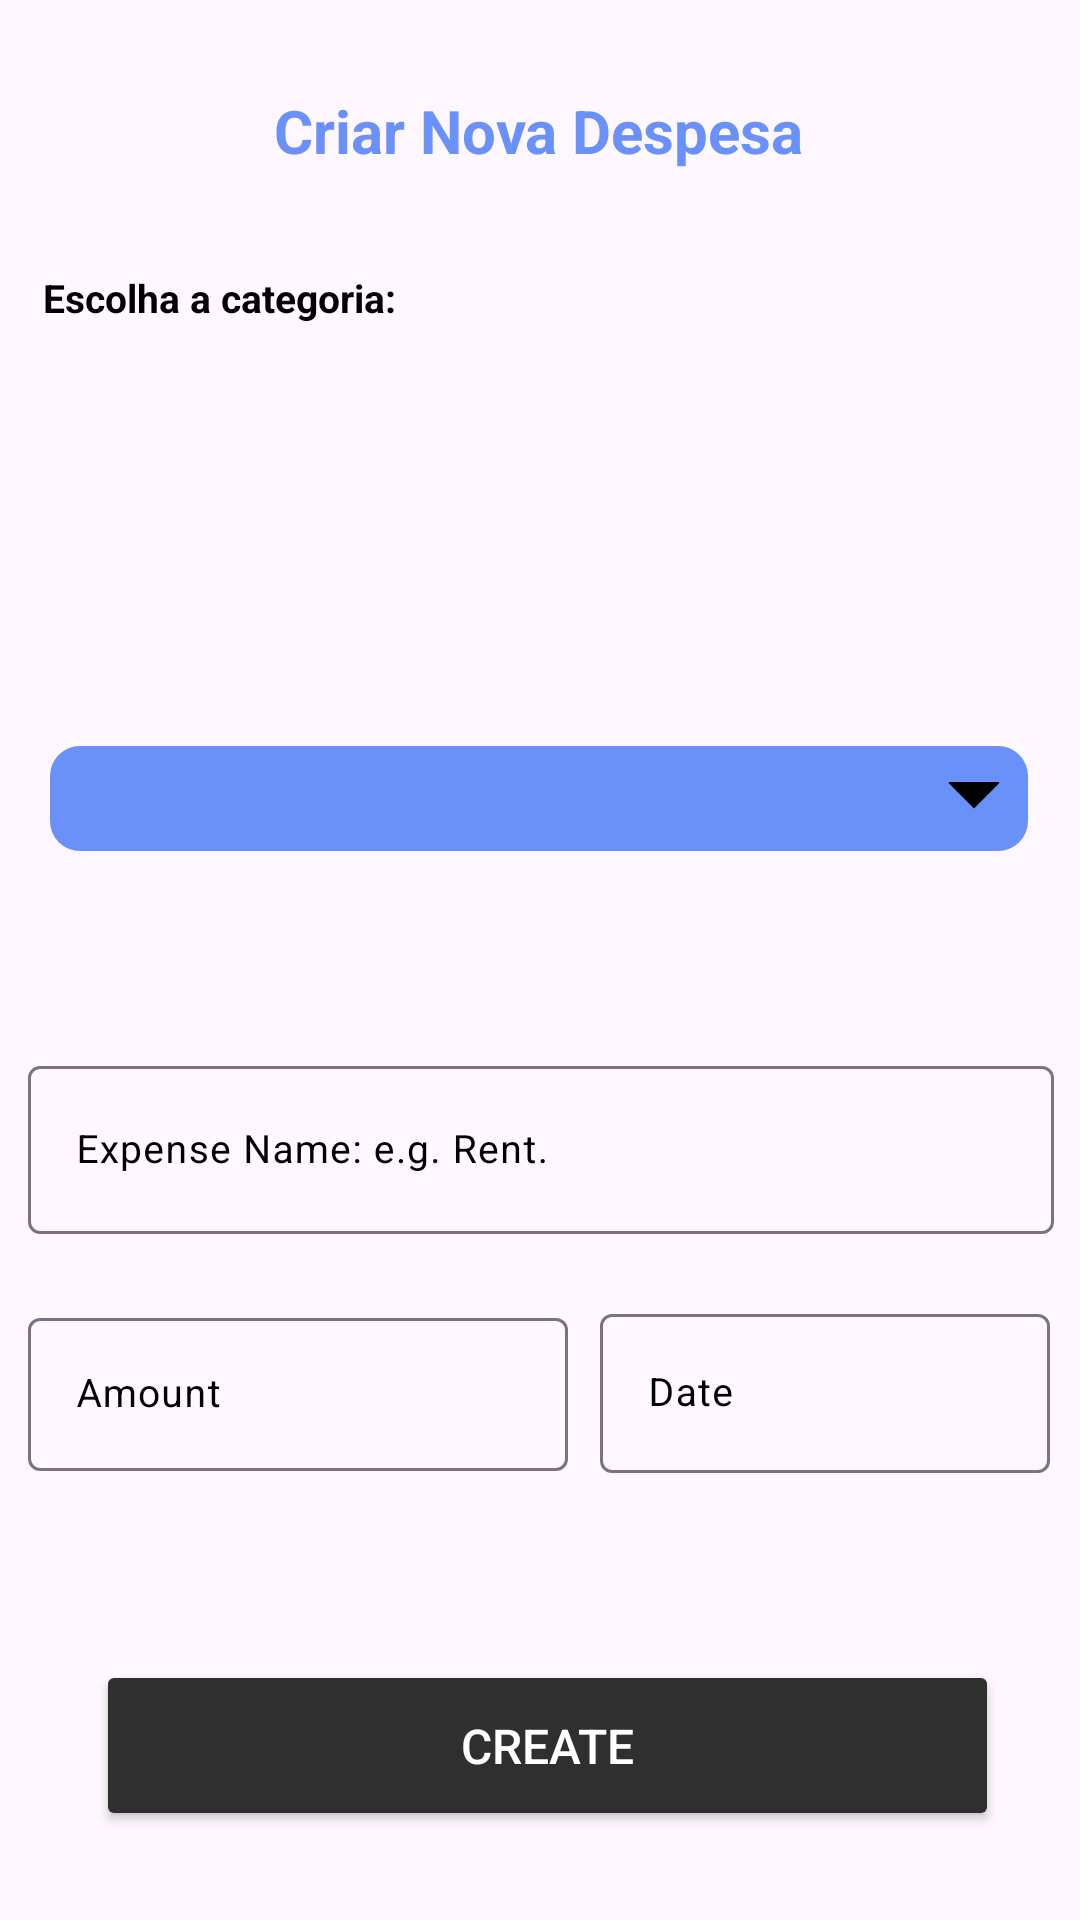

Write the Android layout XML for this screen, with the resource values it uses.
<!-- AndroidManifest.xml: application theme Theme.FinanceApp -->
<!-- res/layout/create_or_update_expense_bottom_sheet.xml -->
<?xml version="1.0" encoding="utf-8"?>
<androidx.constraintlayout.widget.ConstraintLayout xmlns:android="http://schemas.android.com/apk/res/android"
    xmlns:app="http://schemas.android.com/apk/res-auto"
    xmlns:tools="http://schemas.android.com/tools"
    android:layout_width="match_parent"
    android:layout_height="match_parent"
    android:background="@drawable/rect_shape"
    android:backgroundTint="#D7E1F9">


    <TextView
        android:id="@+id/tv_expense_title"
        android:layout_width="wrap_content"
        android:layout_height="wrap_content"
        android:text="Criar Nova Despesa"
        android:textAlignment="center"
        android:textColor="#6991F9"
        android:textSize="20sp"
        android:textStyle="bold"
        app:layout_constraintBottom_toBottomOf="parent"
        app:layout_constraintEnd_toEndOf="parent"
        app:layout_constraintHorizontal_bias="0.497"
        app:layout_constraintStart_toStartOf="parent"
        app:layout_constraintTop_toTopOf="parent"
        app:layout_constraintVertical_bias="0.049" />

    <TextView
        android:id="@+id/textView2"
        android:layout_width="wrap_content"
        android:layout_height="wrap_content"
        android:text="Escolha a categoria:"
        android:textColor="@color/black"
        android:textSize="13sp"
        android:textStyle="bold"
        app:layout_constraintBottom_toBottomOf="parent"
        app:layout_constraintEnd_toEndOf="parent"
        app:layout_constraintHorizontal_bias="0.0"
        app:layout_constraintStart_toStartOf="@+id/recyclerListIcons"
        app:layout_constraintTop_toTopOf="parent"
        app:layout_constraintVertical_bias="0.145" />

    <androidx.recyclerview.widget.RecyclerView
        android:id="@+id/recyclerListIcons"
        android:layout_width="332dp"
        android:layout_height="wrap_content"
        android:orientation="horizontal"
        app:layout_constraintBottom_toBottomOf="parent"
        app:layout_constraintEnd_toEndOf="parent"
        app:layout_constraintHorizontal_bias="0.506"
        app:layout_constraintStart_toStartOf="parent"
        app:layout_constraintTop_toTopOf="parent">

    </androidx.recyclerview.widget.RecyclerView>

    <com.google.android.material.textfield.TextInputLayout
        android:id="@+id/ti_expense_amount"
        android:layout_width="wrap_content"
        android:layout_height="wrap_content"
        android:layout_marginTop="20dp"
        android:layout_marginEnd="190dp"
        android:textColorHint="@color/black"
        app:layout_constraintBottom_toBottomOf="parent"
        app:layout_constraintEnd_toEndOf="parent"
        app:layout_constraintHorizontal_bias="0.0"
        app:layout_constraintStart_toStartOf="@+id/ti_expense_name"
        app:layout_constraintTop_toBottomOf="@+id/ti_expense_name"
        app:layout_constraintVertical_bias="0.017">

        <com.google.android.material.textfield.TextInputEditText
            android:id="@+id/et_expense_amount"
            android:layout_width="180dp"
            android:layout_height="51dp"
            android:background="@drawable/add_shape_list"
            android:backgroundTint="@color/blue"
            android:hint="Amount"
            android:inputType="numberDecimal"
            android:textColor="@color/black"
            android:textSize="13dp" />

    </com.google.android.material.textfield.TextInputLayout>

    <com.google.android.material.textfield.TextInputLayout
        android:id="@+id/ti_expense_name"
        android:layout_width="wrap_content"
        android:layout_height="wrap_content"
        android:layout_margin="30dp"
        android:textColorHint="@color/black"
        app:layout_constraintEnd_toEndOf="@+id/recyclerListIcons"
        app:layout_constraintStart_toStartOf="@+id/recyclerListIcons"
        app:layout_constraintTop_toBottomOf="@+id/recyclerListIcons">

        <com.google.android.material.textfield.TextInputEditText
            android:id="@+id/et_expense_name"
            android:layout_width="342dp"
            android:layout_height="56dp"
            android:background="@drawable/add_shape_list"
            android:backgroundTint="@color/blue"
            android:hint="Expense Name: e.g. Rent."
            android:inputType="text"
            android:textColor="@color/black"
            android:textSize="13dp" />

    </com.google.android.material.textfield.TextInputLayout>


    <com.google.android.material.textfield.TextInputLayout
        android:id="@+id/ti_expense_date"
        android:layout_width="wrap_content"
        android:layout_height="wrap_content"
        android:layout_marginStart="25dp"
        android:layout_marginTop="20dp"
        android:layout_marginEnd="10dp"
        android:textColorHint="@color/black"
        app:layout_constraintBottom_toBottomOf="parent"
        app:layout_constraintEnd_toEndOf="@+id/recyclerListIcons"
        app:layout_constraintHorizontal_bias="0.516"
        app:layout_constraintStart_toEndOf="@+id/ti_expense_amount"
        app:layout_constraintTop_toBottomOf="@+id/ti_expense_name"
        app:layout_constraintVertical_bias="0.008">

        <com.google.android.material.textfield.TextInputEditText
            android:id="@+id/et_expense_date"
            android:layout_width="150dp"
            android:layout_height="53dp"
            android:background="@drawable/add_shape_list"
            android:backgroundTint="@color/blue"
            android:clickable="true"
            android:focusable="false"
            android:hint="Date"
            android:inputType="date"
            android:maxLength="2"
            android:textColor="@color/black"
            android:textSize="13dp" />
    </com.google.android.material.textfield.TextInputLayout>

    <Button
        android:id="@+id/btn_expense_create"
        android:layout_width="301dp"
        android:layout_height="57dp"
        android:layout_marginTop="28dp"
        android:layout_marginBottom="28dp"
        android:backgroundTint="#2F2F2F"
        android:gravity="center"
        android:text="Create"
        android:textColor="@color/white"
        android:textSize="16sp"
        app:layout_constraintBottom_toBottomOf="parent"
        app:layout_constraintEnd_toEndOf="@+id/ti_expense_date"
        app:layout_constraintHorizontal_bias="0.572"
        app:layout_constraintStart_toStartOf="@+id/ti_expense_amount"
        app:layout_constraintTop_toBottomOf="@+id/ti_expense_amount"
        app:layout_constraintVertical_bias="0.958" />

    <Spinner
        android:id="@+id/category_spinner"
        android:layout_width="326dp"
        android:layout_height="35dp"
        android:background="@drawable/bg_spinner"
        android:textColor="@color/white"
        app:layout_constraintBottom_toTopOf="@+id/recyclerListIcons"
        app:layout_constraintEnd_toEndOf="@+id/recyclerListIcons"
        app:layout_constraintHorizontal_bias="0.826"
        app:layout_constraintStart_toStartOf="parent"
        app:layout_constraintTop_toTopOf="parent"
        app:layout_constraintVertical_bias="0.872" />


</androidx.constraintlayout.widget.ConstraintLayout>
<!-- resources referenced by this layout -->
<resources>
  <color name="black">#FF000000</color>
  <color name="blue">#6991F9</color>
  <color name="white">#FFFFFFFF</color>
  <!-- drawable bg_spinner (drawable) -->
  <?xml version="1.0" encoding="utf-8"?>
  <layer-list xmlns:android="http://schemas.android.com/apk/res/android">
      <item>
          <shape android:shape="rectangle">
              <solid android:color="@color/blue"/>
              <corners android:radius="10dp" />
          </shape>
      </item>
      <item android:gravity="center_vertical|right" android:right="8dp">
          <layer-list>
              <item android:width="12dp" android:height="12dp"  android:gravity="center" android:bottom="10dp">
                  <rotate
                      android:fromDegrees="45"
                      android:toDegrees="45">
                      <shape android:shape="rectangle">
                          <solid android:color="@color/black" />
                          <stroke android:color="@color/black" android:width="1dp"/>
                      </shape>
                  </rotate>
              </item>
              <item android:width="20dp" android:height="10dp" android:bottom="21dp" android:gravity="center">
                  <shape android:shape="rectangle">
                      <solid android:color="@color/blue"/>
                  </shape>
              </item>
          </layer-list>
      </item>
  </layer-list>
  <style name="Theme.FinanceApp" parent="Base.Theme.FinanceApp" />
  <style name="Base.Theme.FinanceApp" parent="Theme.Material3.DayNight.NoActionBar">
          
          <item name="colorPrimary">#2F2F2F</item>
      </style>
</resources>
